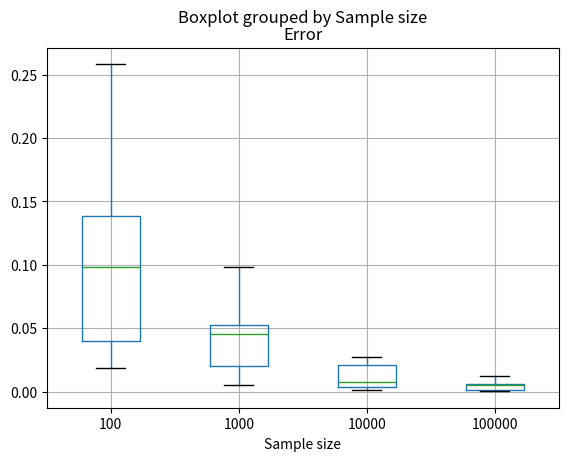

Write Python code to recreate this figure.
from math import sqrt, pi, fabs
import matplotlib.pyplot as plt
from random import random
import pandas as pd
data = []

def rng():
    return 2 * random() - 1

for n in [100, 1000, 10000, 100000]:
    for replica in range(15):
        est = 4 * (sum([sqrt(rng()**2 + rng()**2) < 1 for i in range(n)]) / n)
        data.append([n, fabs(est - pi)])

datos = pd.DataFrame(data, columns = ['Sample size', 'Error'])
plot = datos.boxplot('Error', by = 'Sample size')
plt.show()
